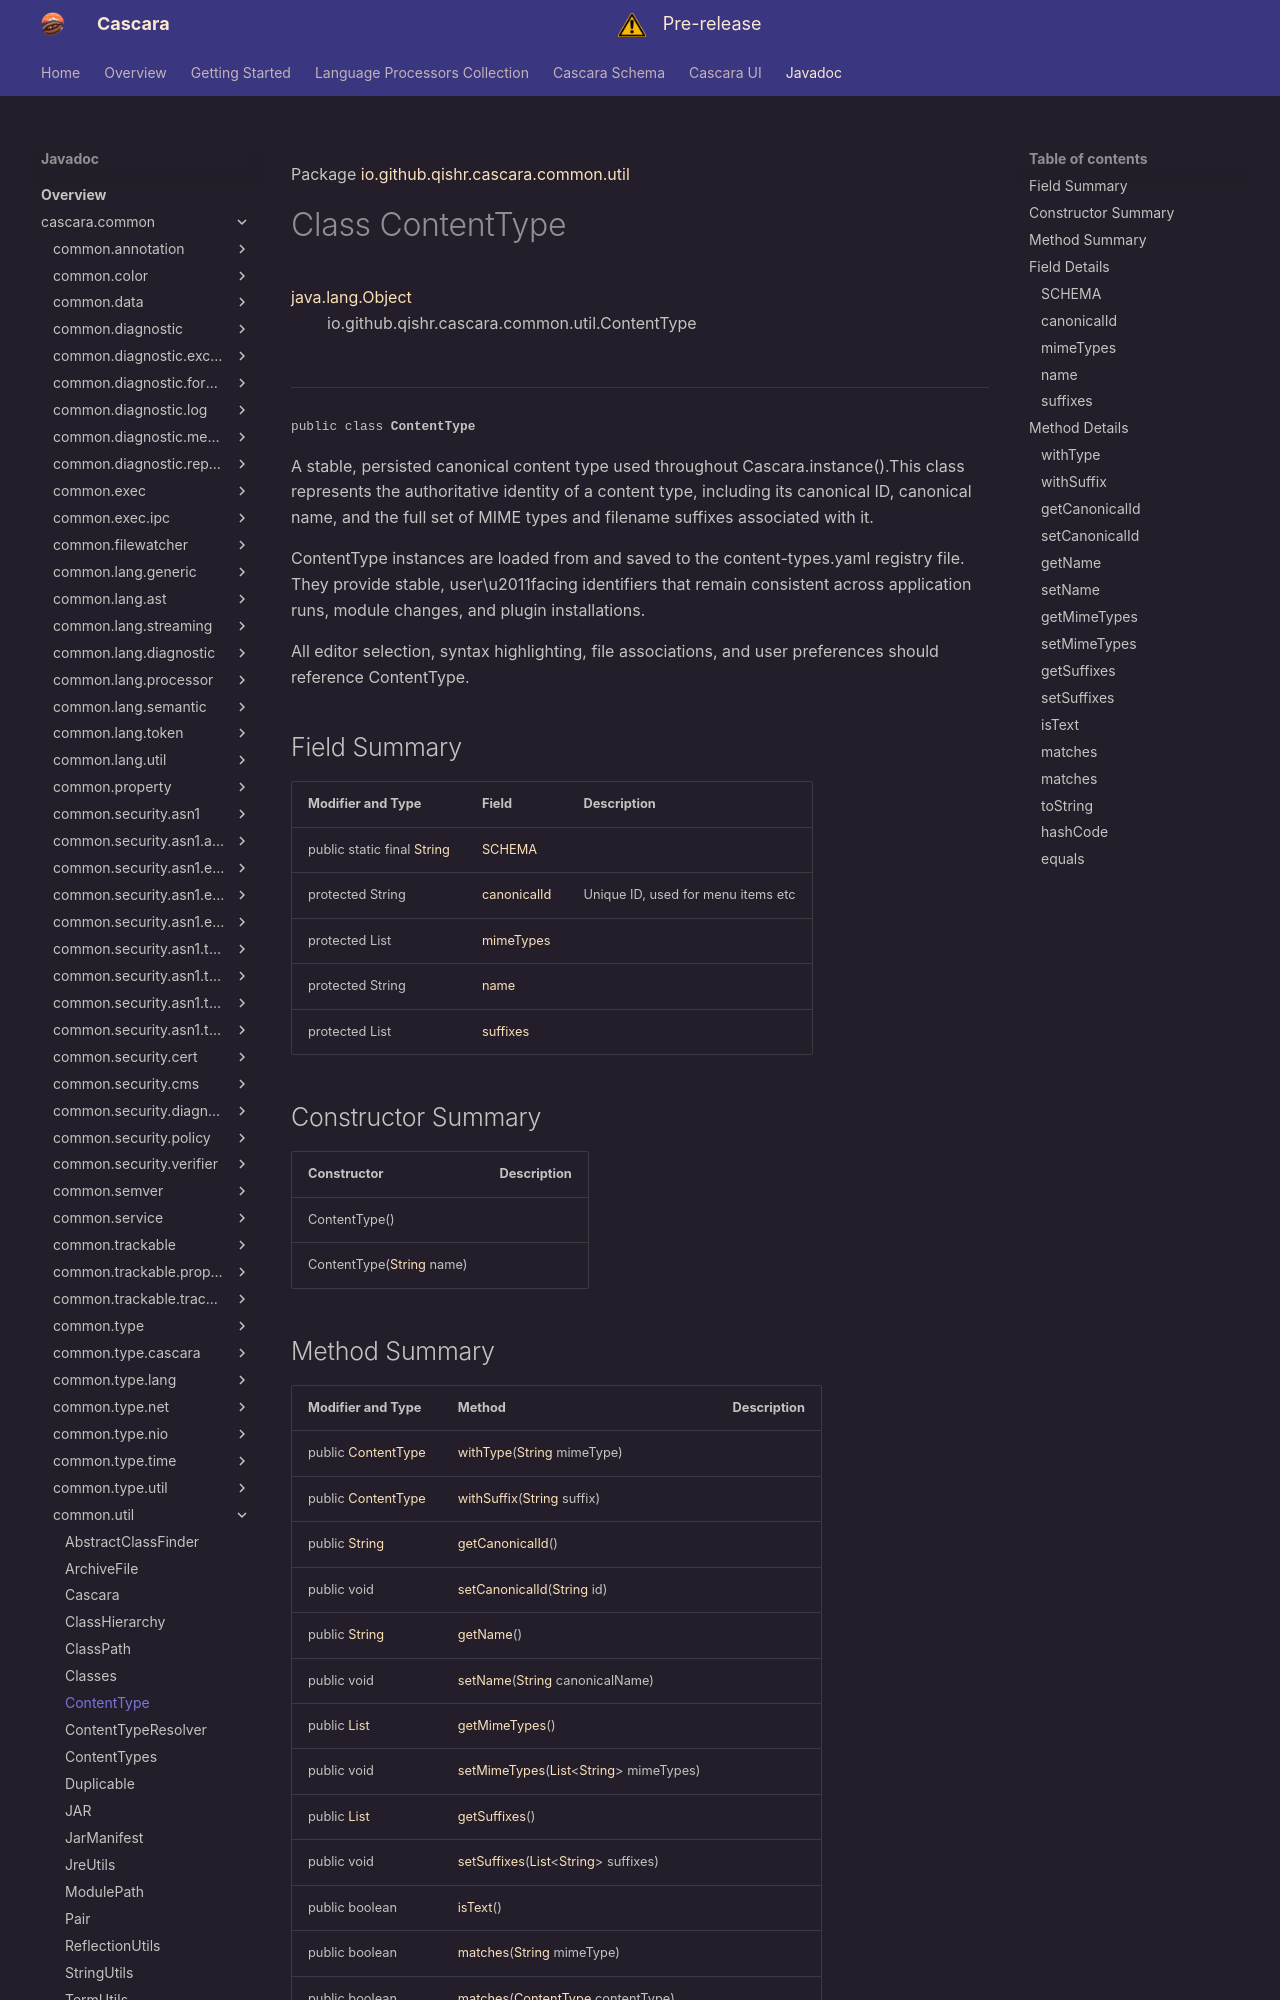

repository: qishr/qishr.github.io · page: javadoc/latest/cascara.common/io/github/qishr/cascara/common/util/ContentType/index.html · generator: mkdocs

Package [io.github.qishr.cascara.common.util](index.md)

# Class ContentType
[java.lang.Object](https://docs.oracle.com/en/java/javase/24/docs/api/java.base/java/lang/Object.html)<br/>
        io.github.qishr.cascara.common.util.ContentType<br/>
<br/>

----

<span style="font-family: monospace; font-size: 80%;">public class __ContentType__</span>

A stable, persisted canonical content type used throughout Cascara.instance().This class represents the authoritative identity of a content type,
including its canonical ID, canonical name, and the full set of MIME
types and filename suffixes associated with it.

ContentType instances are loaded from and saved to the
content-types.yaml registry file. They provide stable,
user\u2011facing identifiers that remain consistent across application runs,
module changes, and plugin installations.

All editor selection, syntax highlighting, file associations, and
user preferences should reference ContentType.


## Field Summary

| Modifier and Type                                                                                                | Field                       | Description                        |
|------------------------------------------------------------------------------------------------------------------|-----------------------------|------------------------------------|
| public static final [String](https://docs.oracle.com/en/java/javase/24/docs/api/java.base/java/lang/String.html) | [SCHEMA](#schema)           |                                    |
| protected String                                                                                                 | [canonicalId](#canonicalid) | Unique ID, used for menu items etc |
| protected List<String>                                                                                           | [mimeTypes](#mimetypes)     |                                    |
| protected String                                                                                                 | [name](#name)               |                                    |
| protected List<String>                                                                                           | [suffixes](#suffixes)       |                                    |



## Constructor Summary

| Constructor                                                                                                    | Description |
|----------------------------------------------------------------------------------------------------------------|-------------|
| ContentType()                                                                                                  |             |
| ContentType([String](https://docs.oracle.com/en/java/javase/24/docs/api/java.base/java/lang/String.html) name) |             |
